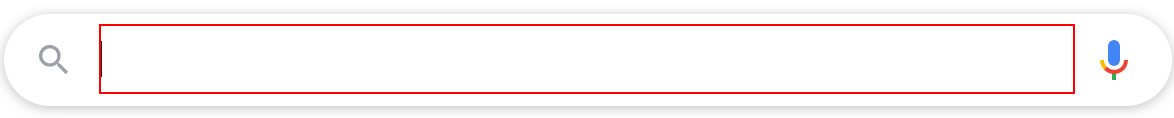
Workflow: Screen Scraping - Practice 2

Step 1: type "UIPath[k(enter)]" into the combo box 'Search' in window 'Google - Google Chrome' (chrome.exe)

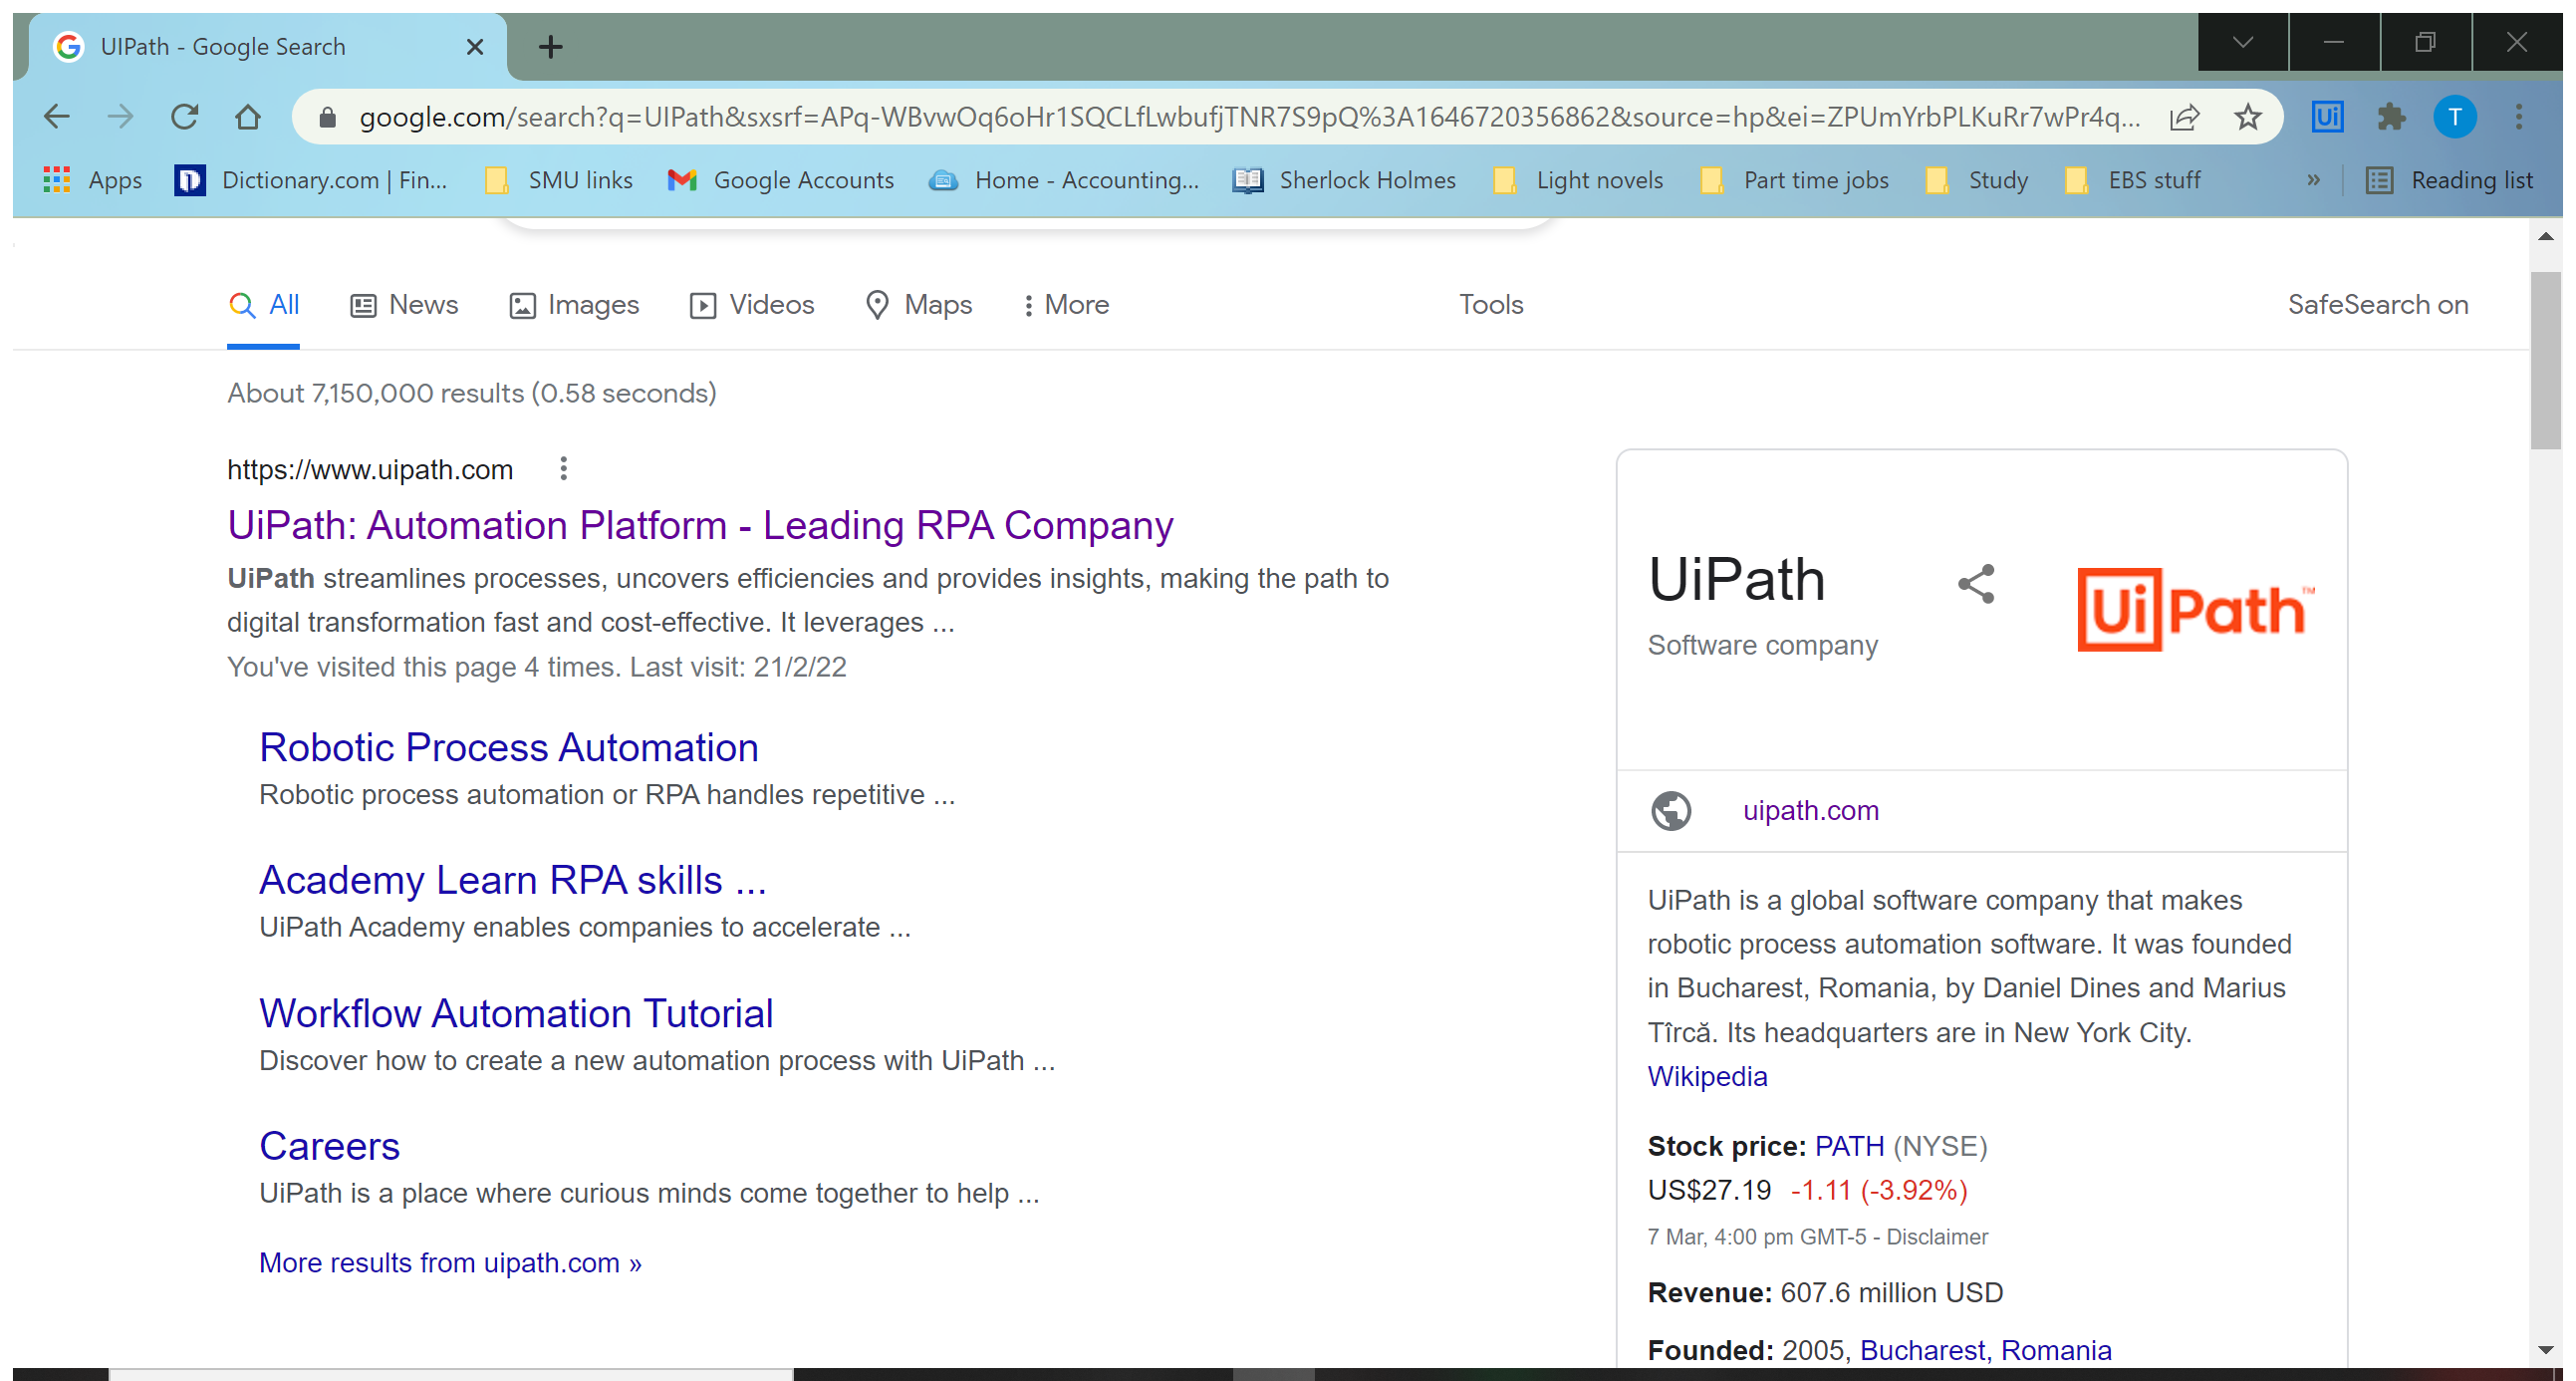
Step 2: Attach Browser 'UIPath Go Page' in window 'UIPath - Google Search' (chrome.exe)

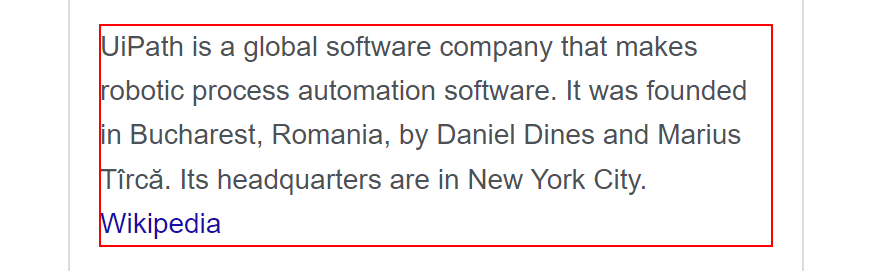
Step 3: get-text from the element